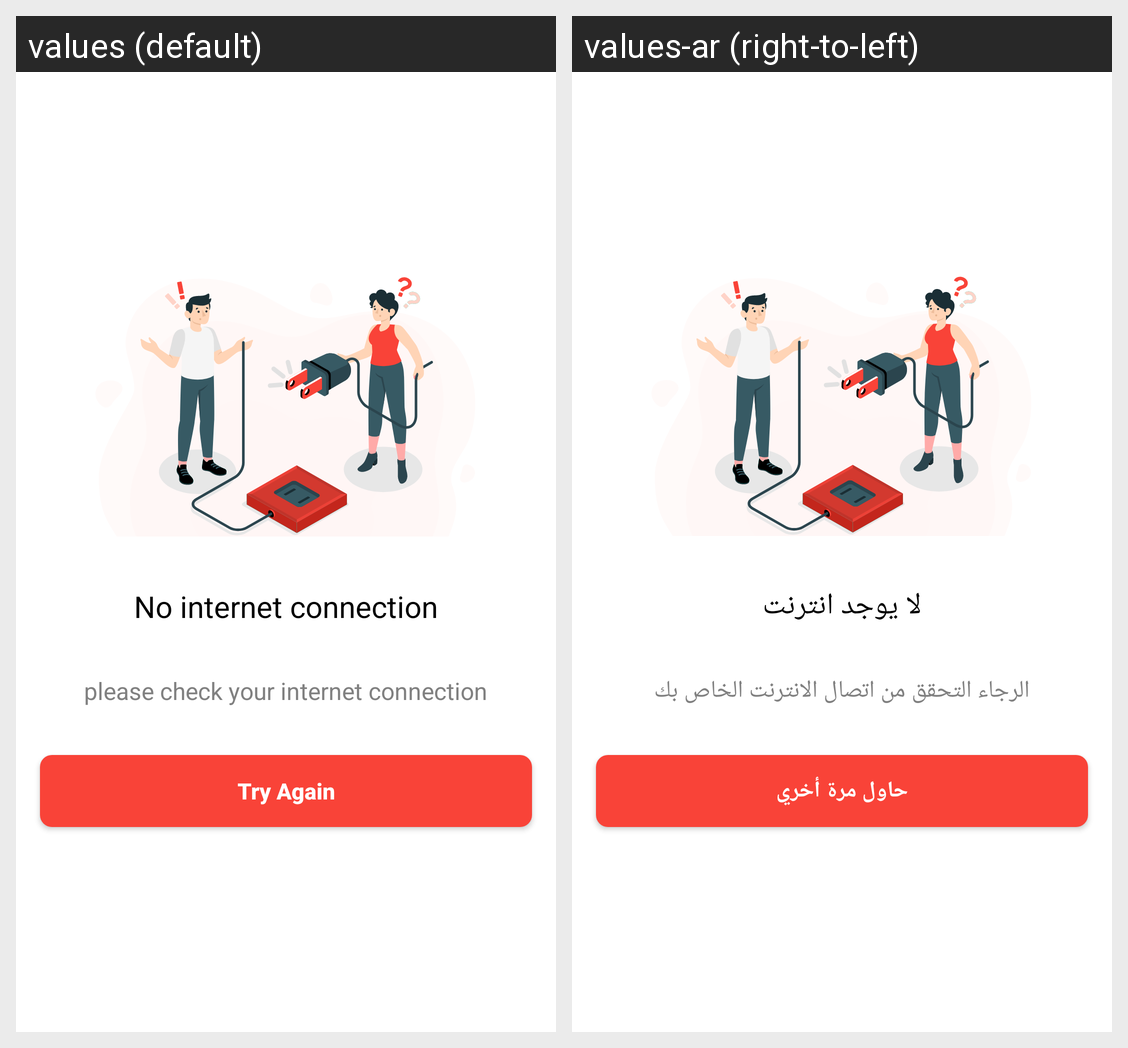

Translations of the strings shown on this Android screen, per locale in the grid:
Android screen res/layout/fragment_no_net.xml rendered under 2 locales, left to right: values (default), values-ar (right-to-left). Device: Nexus 5 (rendered at 1080×1920; each locale shown at half size, 540×960, under a caption strip naming it); theme AppTheme.
Strings drawn on this screen, with the default value and each locale's value (text and hints the layout hard-codes, and strings that could not be matched under every locale, appear in the picture but are not listed):

no_internet_connection
  values: No internet connection
  values-ar: لا يوجد انترنت

please_check_your_internet_connection
  values: please check your internet connection
  values-ar: الرجاء التحقق من اتصال الانترنت الخاص بك

try_again
  values: Try Again
  values-ar: حاول مرة أخري
